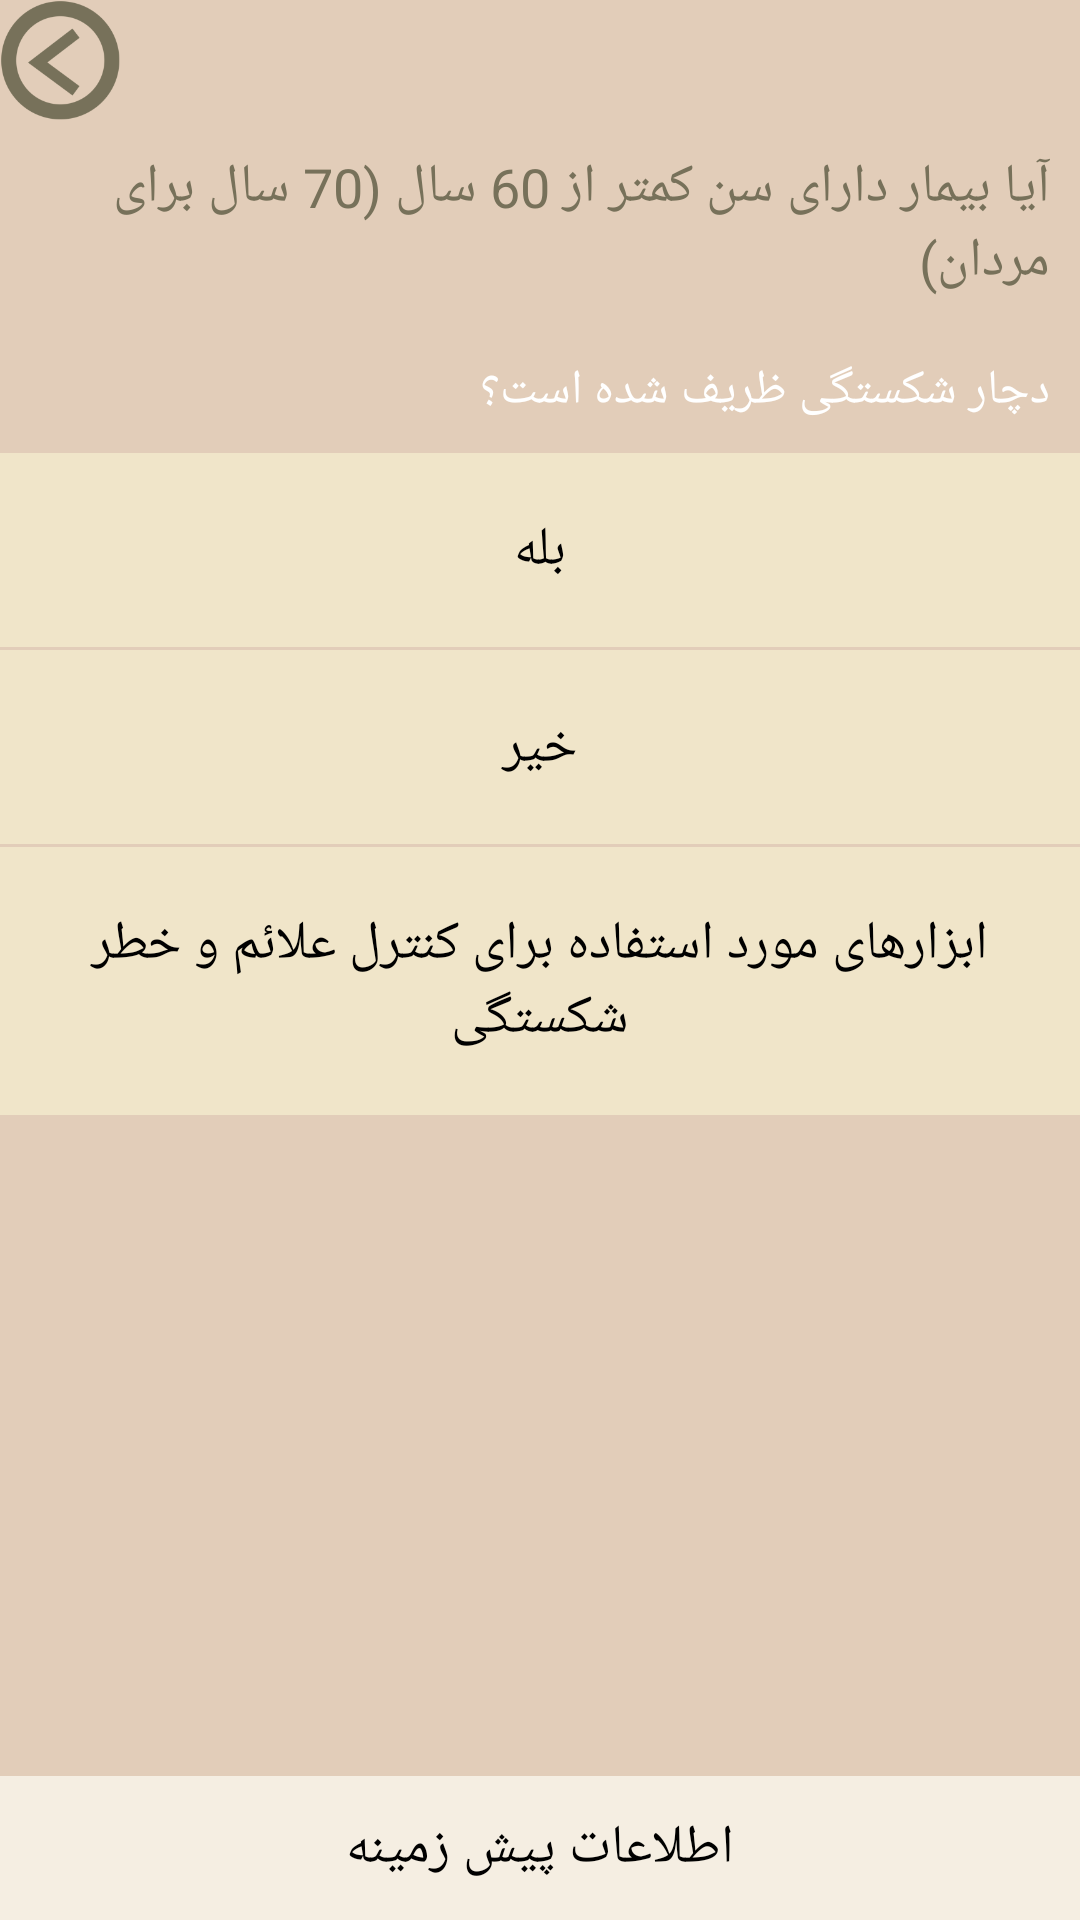

Produce the Android XML layout that renders to this screen, including the resource entries it uses.
<!-- AndroidManifest.xml: application theme theme -->
<!-- res/layout/diag21.xml -->
<?xml version="1.0" encoding="utf-8"?>
<RelativeLayout xmlns:android="http://schemas.android.com/apk/res/android"

                android:layout_width="match_parent"
                android:layout_height="match_parent"
                style="@style/Diagnosis"
        >

    <LinearLayout
            android:orientation="vertical"
            android:layout_width="fill_parent"
            android:layout_height="fill_parent"
            style="@style/Diagnosis"
            >

        <include
                layout="@layout/diag_header"
                android:layout_height="wrap_content"
                android:layout_width="fill_parent"
                />

        <TextView
                android:layout_width="fill_parent"
                android:layout_height="wrap_content"
                android:id="@+id/diag_title"
                android:text="آیا بیمار دارای سن کمتر از 60 سال (70 سال برای مردان) "
                style="@style/Diagnosis.Title"
                />

        <TextView
                android:layout_width="fill_parent"
                android:layout_height="wrap_content"
                android:id="@+id/diag_content"
                android:text="دچار شکستگی ظریف شده است؟"
                style="@style/Diagnosis.Content"
                />

        <Button
                android:layout_width="fill_parent"
                android:layout_height="wrap_content"
                android:id="@+id/diag_yes"
                android:text="بله"
                style="@style/Diagnosis.Yes"
                />

        <Button
                android:layout_width="fill_parent"
                android:layout_height="wrap_content"
                android:id="@+id/diag_no"
                android:text="خیر"
                style="@style/Diagnosis.No"
                />
        <Button
                android:layout_width="fill_parent"
                android:layout_height="wrap_content"
                android:id="@+id/diag_tools"
                android:text="ابزارهای مورد استفاده برای کنترل علائم و خطر شکستگی"
                style="@style/Diagnosis.No"
                />

    </LinearLayout>

    <LinearLayout
            android:layout_width="fill_parent"
            android:layout_height="wrap_content"
            android:layout_alignParentBottom="true"
            >

        <Button
                android:layout_width="fill_parent"
                android:layout_height="wrap_content"
                android:text="اطلاعات پیش زمینه"
                style="@style/Diagnosis.Information"
                android:id="@+id/diag_info"

                />
    </LinearLayout>
</RelativeLayout>
<!-- res/layout/diag_header.xml (included above) -->
<?xml version="1.0" encoding="utf-8"?>
<LinearLayout xmlns:android="http://schemas.android.com/apk/res/android"
              android:orientation="horizontal"
              android:layout_width="match_parent"
              android:layout_height="match_parent"
        >

    <Button
            android:layout_width="40dp"
            android:layout_height="40dp"
            android:background="@drawable/arrow_left"
            android:id="@+id/diag_header_back"
            android:onClick="onClick"
            />
</LinearLayout>
<!-- resources referenced by this layout -->
<resources>
  <!-- drawable arrow_left: png bitmap (drawable, 9367 bytes) -->
  <style name="Diagnosis">
          <item name="android:background">@color/background</item>
      </style>
  <style name="Diagnosis.Content">
          <item name="android:textSize">16dp</item>
          <item name="android:textColor">@color/menu_text_color2</item>
          <item name="android:padding">10dp</item>
          <item name="android:gravity">right</item>
      </style>
  <style name="Diagnosis.Information">
          <item name="android:background">@color/tile_back</item>
          <item name="android:onClick">onClick</item>
      </style>
  <style name="Diagnosis.No" parent="Diagnosis.Button" />
  <style name="Diagnosis.Title">
          <item name="android:textSize">18dp</item>
          <item name="android:textColor">@color/menu_text_color</item>
          <item name="android:padding">10dp</item>
      </style>
  <style name="Diagnosis.Yes" parent="Diagnosis.Button" />
  <style name="theme" parent="android:Theme.Holo.Light.NoActionBar">
  
  
      </style>
  <color name="background">#ffe2cdb9</color>
  <color name="menu_text_color2">#ffffff</color>
  <color name="tile_back">#fff5eee2</color>
  <style name="Diagnosis.Button">
          <item name="android:background">@color/tile_back2</item>
          <item name="android:layout_marginBottom">1dp</item>
          <item name="android:padding">20dp</item>
          <item name="android:onClick">onClick</item>
      </style>
  <color name="menu_text_color">#ff77715a</color>
  <color name="tile_back2">#fff0e5c9</color>
</resources>
